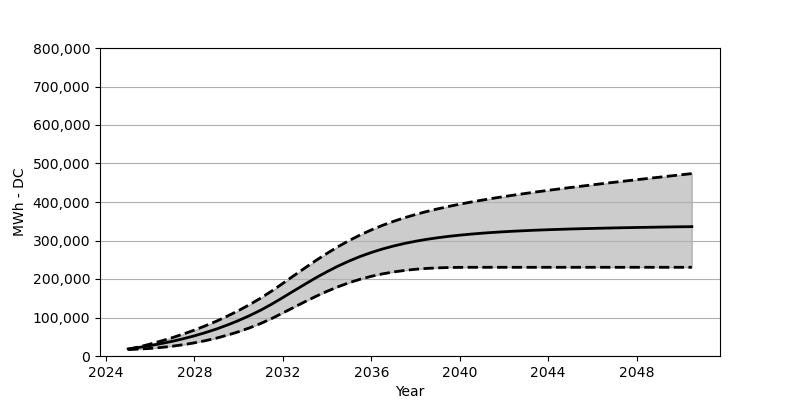

The file beside this chart, header and first rows:
Date, Low, Base, High
2025-01, 16690, 18566, 17164
2025-07, 17999, 22473, 23782
2026-01, 19752, 27071, 31091
2026-07, 22215, 32266, 39070
2027-01, 25421, 38215, 47678
2027-07, 29411, 44864, 57131
2028-01, 34204, 52410, 67337
2028-07, 39895, 60842, 78553
2029-01, 46534, 70203, 90655
2029-07, 54338, 80707, 103851
2030-01, 63152, 92274, 118169
2030-07, 73182, 105057, 133663
2031-01, 84635, 119190, 150529
2031-07, 97428, 134756, 168847
2032-01, 111840, 151889, 188702
2032-07, 126540, 169311, 208845
2033-01, 141127, 186578, 228865
2033-07, 155116, 203320, 248287
2034-01, 168146, 219113, 266812
2034-07, 179940, 233638, 284099
2035-01, 190413, 246813, 299995
2035-07, 199444, 258544, 314428
2036-01, 207010, 268863, 327520
2036-07, 213268, 277863, 339241
2037-01, 218298, 285594, 349694
2037-07, 222216, 292305, 359116
2038-01, 225298, 298047, 367559
2038-07, 227473, 302944, 375239
2039-01, 228916, 307139, 382136
2039-07, 229813, 310758, 388486
2040-01, 230257, 313861, 394341
2040-07, 230432, 316572, 399733
2041-01, 230442, 318933, 404825
2041-07, 230442, 320963, 409588
2042-01, 230442, 322747, 414103
2042-07, 230442, 324304, 418371
2043-01, 230442, 325654, 422484
2043-07, 230442, 326901, 426443
2044-01, 230442, 327984, 430298
2044-07, 230442, 328953, 433999
2045-01, 230442, 329850, 437617
2045-07, 230442, 330674, 441081
2046-01, 230442, 331386, 444576
2046-07, 230442, 332045, 447988
2047-01, 230442, 332705, 451338
2047-07, 230442, 333282, 454606
2048-01, 230442, 333808, 457864
2048-07, 230442, 334282, 461080
2049-01, 230442, 334777, 464286
2049-07, 230442, 335262, 467482
2050-01, 230442, 335602, 470647
2050-07, 230442, 336014, 473781
